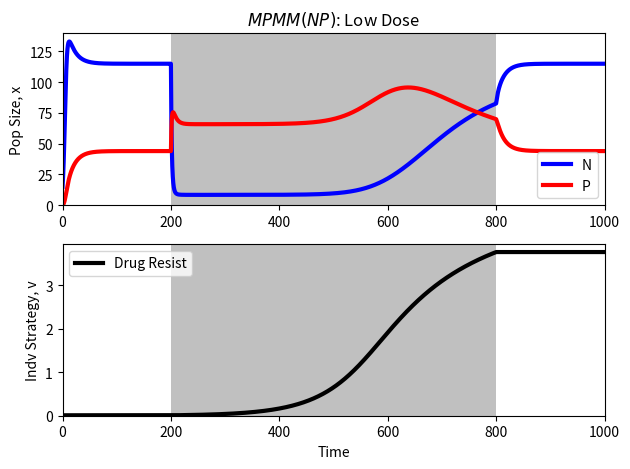

Write Python code to recreate this figure.
import numpy as np
from scipy.integrate import *
import matplotlib.pyplot as plt
from numpy import linalg as LA
from numpy import real

time = 1000

evol_step = 0.00001
k = 0.2
dose= .4

vopt = 0
st = 5
r = 0.5
m = 0.1
gN = 0.02
gP = 0.05
c = 1
KR = 100
KD = 60
alpha = 1.5
beta = 2
phi = 1.75
zeta = KR/KD

IC = [10,0,5,0,0.01] #NR,PR,ND,PD,v

spectrum = []
t_vec = []

def drug(d,v):
    return d*np.exp(-(v-vopt)**2/st)

def kth_term(matrix, k=20):
    matrix = LA.matrix_power(matrix, k)
    f_norm = LA.norm(matrix, 'fro')
    term = f_norm**(1.0/k)
    return term

def normalize(v):
    tot = sum(v)
    return v / tot


def spec(v,d,NR,PR,ND,PD):
    R = np.array([[r*(KR-NR-PR)/KR-gN-drug(d,v)-c*drug(d,v)-m, gP, m, 0],[c*drug(d,v)+gN,r/alpha*(KR-NR-PR)/KR-gP-drug(d,v)/beta-phi*m, 0, phi*m],[m,0,r*(KD-ND-PD)/KD-gN-drug(d,v)/zeta-c*drug(d,v)/zeta-m,gP],[gN+c*drug(d,v)/zeta,phi*m,0,r/alpha*(KD-ND-PD)/KD-gP-drug(d,v)/(beta*zeta)-phi*m]])
    eig = max(real(LA.eig(R)[0]))
    spectrum.append(eig)
    ind = np.argmax(eig)
    return eig

def evol_change(v,d,NR,PR,ND,PD):
    R1 = np.array([[r*(KR-NR-PR)/KR-gN-drug(d,v-evol_step)-c*drug(d,v-evol_step)-m, gP, m, 0],[c*drug(d,v-evol_step)+gN,r/alpha*(KR-NR-PR)/KR-gP-drug(d,v-evol_step)/beta-phi*m, 0, phi*m],[m,0,r*(KD-ND-PD)/KD-gN-drug(d,v-evol_step)/zeta-c*drug(d,v-evol_step)/zeta-m,gP],[gN+c*drug(d,v-evol_step)/zeta,phi*m,0,r/alpha*(KD-ND-PD)/KD-gP-drug(d,v-evol_step)/(beta*zeta)-phi*m]])
    R2 = np.array([[r*(KR-NR-PR)/KR-gN-drug(d,v+evol_step)-c*drug(d,v+evol_step)-m, gP, m, 0],[c*drug(d,v+evol_step)+gN,r/alpha*(KR-NR-PR)/KR-gP-drug(d,v+evol_step)/beta-phi*m, 0, phi*m],[m,0,r*(KD-ND-PD)/KD-gN-drug(d,v+evol_step)/zeta-c*drug(d,v+evol_step)/zeta-m,gP],[gN+c*drug(d,v+evol_step)/zeta,phi*m,0,r/alpha*(KD-ND-PD)/KD-gP-drug(d,v+evol_step)/(beta*zeta)-phi*m]])

    eig1 = max(real(LA.eig(R1)[0]))
    eig2 = max(real(LA.eig(R2)[0]))
                    
    return (eig2-eig1)/(2*evol_step)

def evoLV(X, t):
    NR = X[0]
    PR = X[1]
    ND = X[2]
    PD = X[3]
    v = X[4]

    if t>200 and t<800:
        d=dose
    else:
        d=0
    
    if NR<1 and PR<1 and ND<1 and PD<1:
        NR=PR=ND=PD=0
        
    dNRdt = r*NR*(KR-NR-PR)/KR-gN*NR-drug(d,v)*NR-c*drug(d,v)*NR+gP*PR-m*NR+m*ND
    dPRdt = r/alpha*PR*(KR-NR-PR)/KR-gP*PR-drug(d,v)*PR/beta+c*drug(d,v)*NR+gN*NR-phi*m*PR+phi*m*PD
    dNDdt = r*ND*(KD-ND-PD)/KD-gN*ND-drug(d,v)*ND/zeta-c*drug(d,v)*ND/zeta+gP*PD-m*ND+m*NR
    dPDdt = r/alpha*PD*(KD-ND-PD)/KD-gP*PD-drug(d,v)*PD/(zeta*beta)+c*drug(d,v)*ND/zeta+gN*ND-phi*m*PD+phi*m*PR
        
    dvdt = k*evol_change(v,d,NR,PR,ND,PD)
    
    spec(v,d,NR,PR,ND,PD)
    t_vec.append(t)
    
    dxvdt = np.array([dNRdt, dPRdt, dNDdt,dPDdt,dvdt])
    return dxvdt

intxv = np.array(IC)
time_sp = np.linspace(0,time,time*10)
pop = odeint(evoLV, intxv, time_sp,hmax=1)
print(normalize([pop[:, 0][-1],pop[:, 1][-1],pop[:, 2][-1],pop[:, 3][-1]]))
print(pop[:, 0][-1]+pop[:, 2][-1])
print(pop[:, 1][-1]+pop[:, 3][-1])

if dose==0.4:
    title ='Low Dose'
elif dose==0.6:
    title='Medium Dose'
else:
    title='High Dose'
    
fig = plt.figure()
plt.subplot(211)
plt.title('$MPMM(NP)$: '+title)

#plt.plot(time_sp,pop[:, 0],label='NR',color='orange',lw=3)
#plt.plot(time_sp,pop[:, 1],label='PR',color='r',lw=3)
#plt.plot(time_sp,pop[:, 2],label='ND',color='k',lw=3)
#plt.plot(time_sp,pop[:, 3],label='PD',color='b',lw=3)

#plt.plot(time_sp,pop[:, 0]+pop[:, 1],label='R',color='b',lw=3) #Fold_Hab
#plt.plot(time_sp,pop[:, 2]+pop[:, 3],label='D',color='r',lw=3)

plt.plot(time_sp,pop[:, 0]+pop[:, 2],label='N',color='b',lw=3) #Fold_Cell
plt.plot(time_sp,pop[:, 1]+pop[:, 3],label='P',color='r',lw=3)

#plt.plot(time_sp,pop[:, 0]+pop[:, 1]+pop[:, 2]+pop[:, 3],label='Total',color='k',lw=3)


plt.legend()
plt.xlim(xmin=0)
plt.xlim(xmax=time)
plt.ylim(ymin=0)
ax = plt.gca()
ax.axvspan(200, 800, facecolor='silver')
plt.ylabel('Pop Size, x')
fig.tight_layout()
plt.subplot(212)
plt.plot(time_sp,pop[:, 4],label='Drug Resist',color='k',lw=3)
plt.xlim(xmin=0)
plt.xlim(xmax=time)
plt.ylim(ymin=0)
ax = plt.gca()
ax.axvspan(200, 800, facecolor='silver')
plt.xlabel('Time')
plt.ylabel('Indv Strategy, v')
plt.ylim(ymin=0)
plt.legend()
fig.tight_layout()
plt.show()